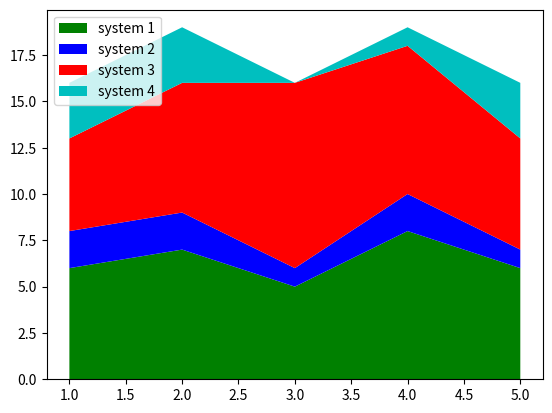

The script that saved this image:
import matplotlib.pyplot as plt
import numpy as np


Sleeping = [6, 7, 5, 8, 6] 
Eating = [2, 2, 1, 2, 1]
Studying = [5, 7, 10, 8, 6] 
Playing = [3, 3, 0, 1, 3] 
y = np.vstack([Sleeping, Eating, Studying, Playing])
x = np.array([ 1, 2, 3, 4, 5])
c = np.array(['g', 'b', 'r', 'c'])
n = np.array(["system 1", "system 2", "system 3", "system 4"])


plt.stackplot(x, y, colors=c, labels=n)
plt.legend(loc='upper left')
plt.show()

